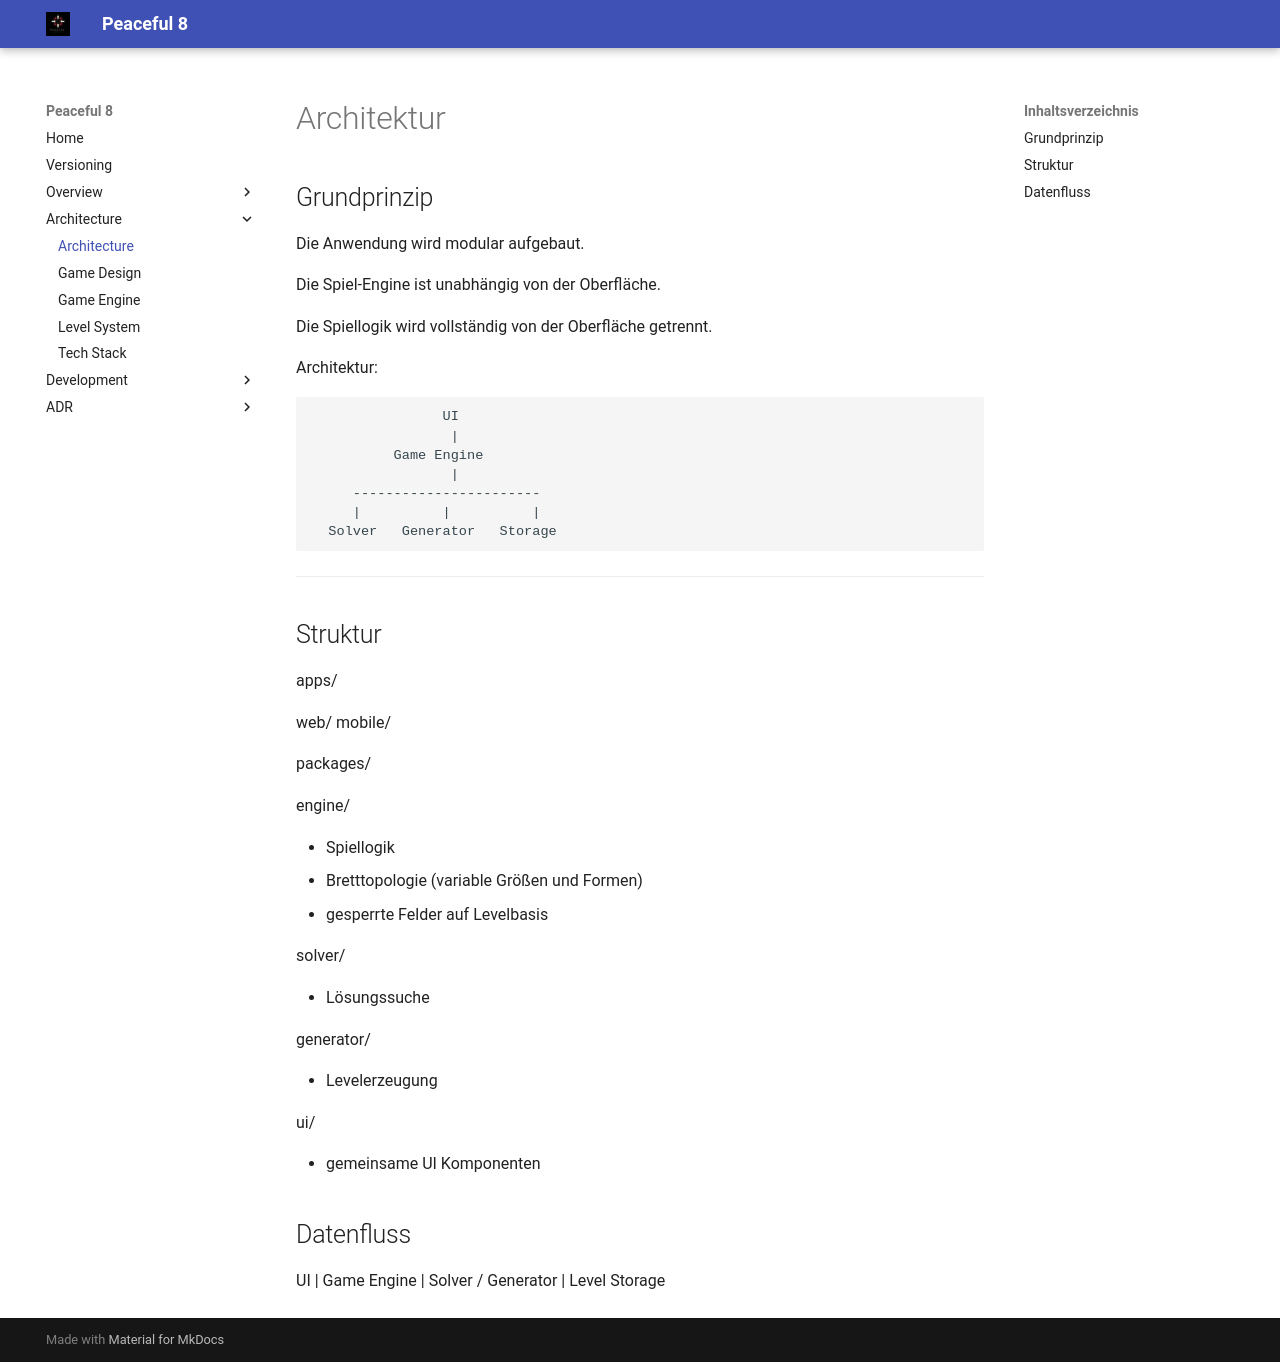

repository: clavicarius/peaceful-8 · page: architecture/ARCHITECTURE/index.html · generator: mkdocs

# Architektur

## Grundprinzip

Die Anwendung wird modular aufgebaut.

Die Spiel-Engine ist unabhängig von der Oberfläche.

## Struktur

apps/

web/
mobile/


packages/

engine/
- Spiellogik

solver/
- Lösungssuche

generator/
- Levelerzeugung

ui/
- gemeinsame UI Komponenten


## Datenfluss

UI
 |
Game Engine
 |
Solver / Generator
 |
Level Storage
